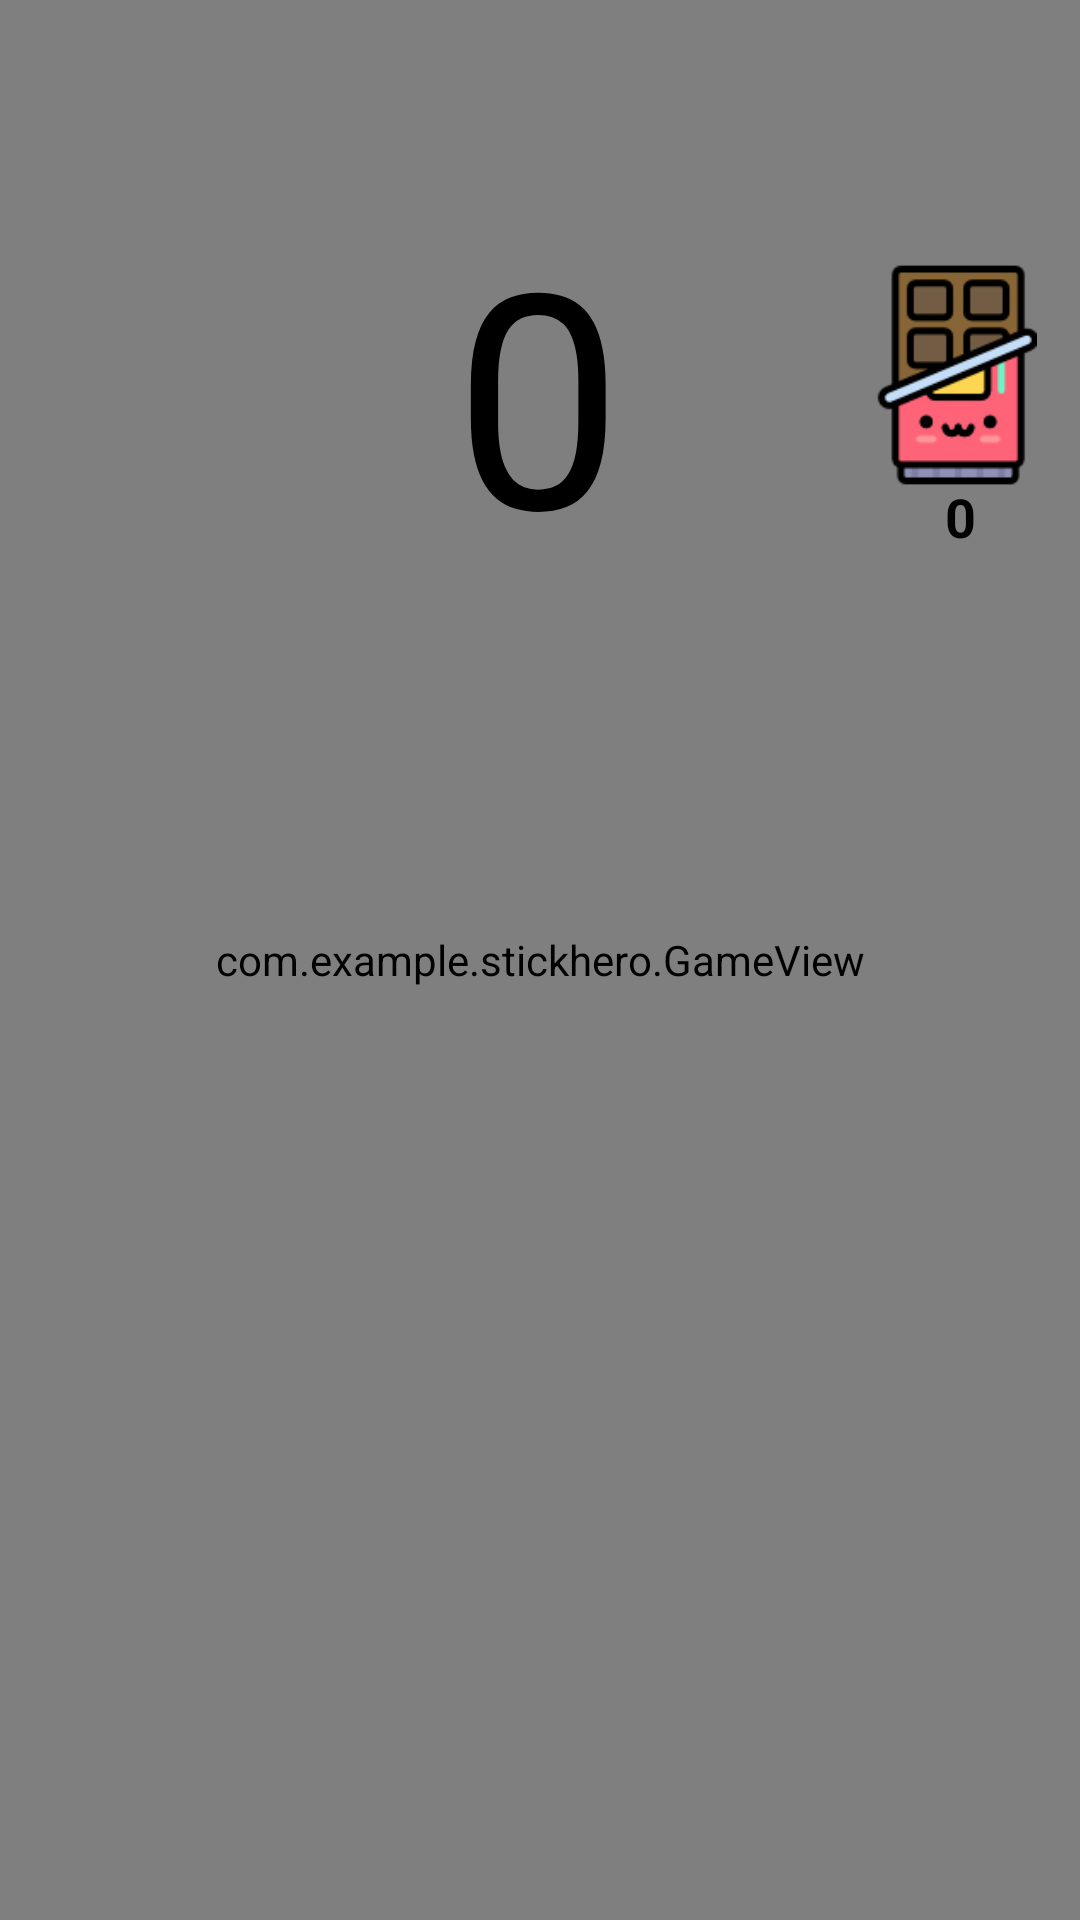

Android layout source for this screen:
<!-- AndroidManifest.xml: application theme AppTheme -->
<!-- res/layout/activity_game.xml -->
<?xml version="1.0" encoding="utf-8"?>
<androidx.constraintlayout.widget.ConstraintLayout xmlns:android="http://schemas.android.com/apk/res/android"
    xmlns:app="http://schemas.android.com/apk/res-auto"
    xmlns:tools="http://schemas.android.com/tools"
    android:layout_width="match_parent"
    android:layout_height="match_parent">

    <com.example.stickhero.GameView
        android:id="@+id/gameView"
        android:layout_width="0dp"
        android:layout_height="0dp"
        app:layout_constraintBottom_toBottomOf="parent"
        app:layout_constraintEnd_toEndOf="parent"
        app:layout_constraintHorizontal_bias="0.0"
        app:layout_constraintStart_toStartOf="parent"
        app:layout_constraintTop_toTopOf="parent"
        app:layout_constraintVertical_bias="0.0" />

    <TextView
        android:id="@+id/scoreVIew"
        android:layout_width="wrap_content"
        android:layout_height="wrap_content"
        android:layout_marginTop="64dp"
        android:text="0"
        android:textAlignment="center"
        android:textColor="#000000"
        android:textSize="100sp"
        app:layout_constraintEnd_toEndOf="parent"
        app:layout_constraintHorizontal_bias="0.498"
        app:layout_constraintStart_toStartOf="parent"
        app:layout_constraintTop_toTopOf="parent" />

    <ImageView
        android:id="@+id/inGameChocolate"
        android:layout_width="55dp"
        android:layout_height="74dp"
        android:layout_marginTop="88dp"
        app:layout_constraintEnd_toEndOf="parent"
        app:layout_constraintHorizontal_bias="0.955"
        app:layout_constraintStart_toStartOf="parent"
        app:layout_constraintTop_toTopOf="parent"
        app:srcCompat="@drawable/chocolate" />

    <TextView
        android:id="@+id/chocoView"
        android:layout_width="wrap_content"
        android:layout_height="wrap_content"
        android:layout_marginTop="160dp"
        android:text="0"
        android:textColor="#020202"
        android:textSize="18sp"
        android:textStyle="bold"
        app:layout_constraintEnd_toEndOf="@+id/inGameChocolate"
        app:layout_constraintHorizontal_bias="0.533"
        app:layout_constraintStart_toStartOf="@+id/inGameChocolate"
        app:layout_constraintTop_toTopOf="parent" />
</androidx.constraintlayout.widget.ConstraintLayout>
<!-- resources referenced by this layout -->
<resources>
  <!-- drawable chocolate: png bitmap (drawable, 5230 bytes) -->
  <style name="AppTheme" parent="Theme.AppCompat.DayNight.NoActionBar">
          
          <item name="colorPrimary">@color/colorPrimary</item>
          <item name="colorPrimaryDark">@color/colorPrimaryDark</item>
          <item name="colorAccent">@color/colorAccent</item>
          <item name="android:windowFullscreen">true</item>
      </style>
  <!-- not gathered from this repository: default colours our renderer supplied (Android Studio template values) -->
  <color name="colorPrimary">#FF6200EE</color>
  <color name="colorPrimaryDark">#FF3700B3</color>
  <color name="colorAccent">#FF03DAC5</color>
</resources>
